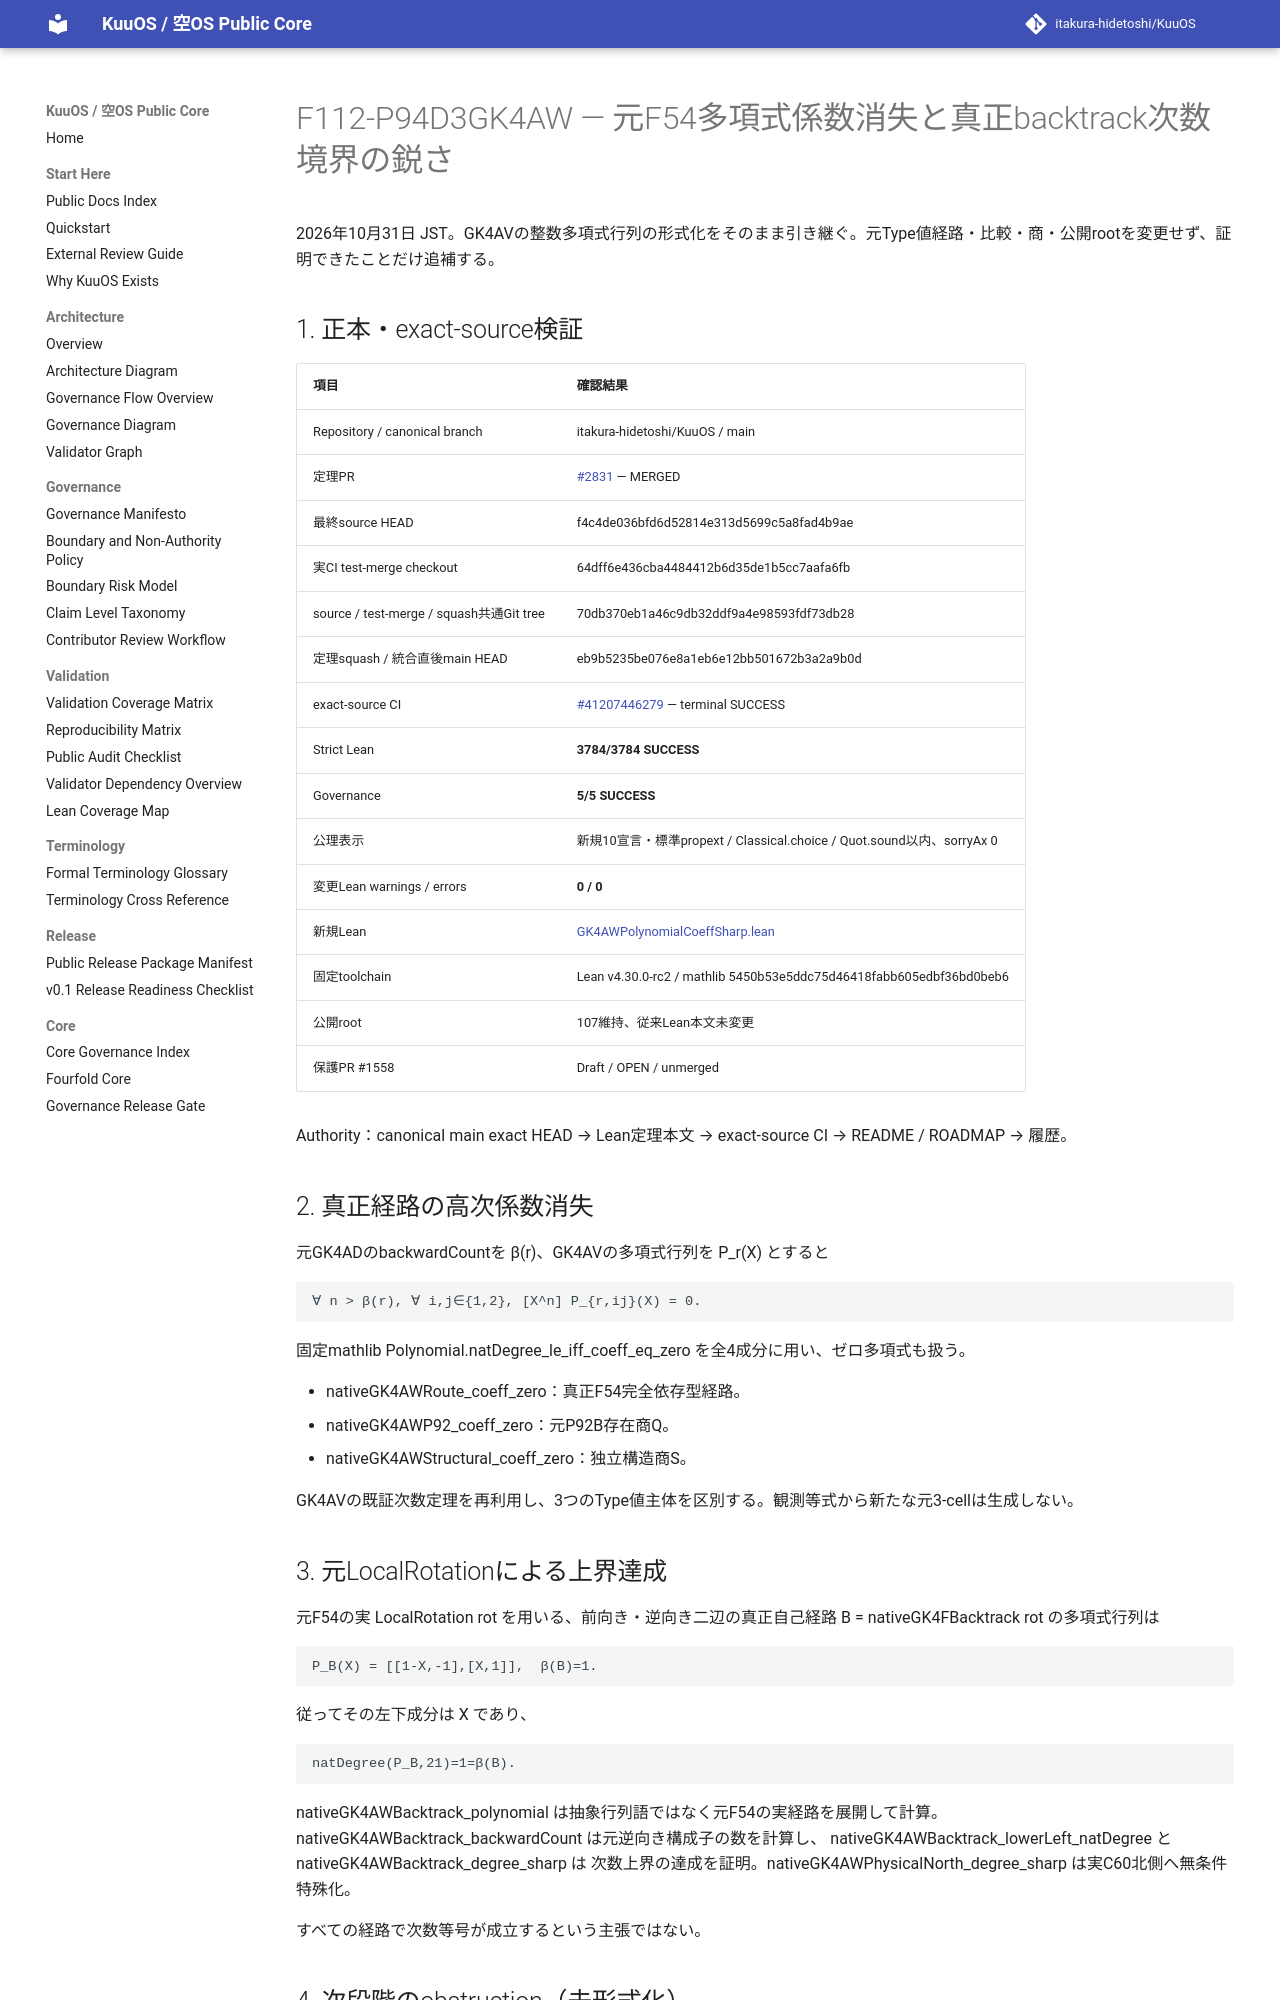

repository: itakura-hidetoshi/KuuOS · page: formal/GK4AW-polynomial-coefficients-backtrack-sharp/index.html · generator: mkdocs

# F112-P94D3GK4AW — 元F54多項式係数消失と真正backtrack次数境界の鋭さ

2026年10月31日 JST。GK4AVの整数多項式行列の形式化をそのまま引き継ぐ。元Type値経路・比較・商・公開rootを変更せず、証明できたことだけ追補する。

## 1. 正本・exact-source検証

| 項目 | 確認結果 |
|---|---|
| Repository / canonical branch | itakura-hidetoshi/KuuOS / main |
| 定理PR | [#2831](https://github.com/itakura-hidetoshi/KuuOS/pull/2831) — MERGED |
| 最終source HEAD | f4c4de036bfd6d52814e313d5699c5a8fad4b9ae |
| 実CI test-merge checkout | 64dff6e436cba4484412b6d35de1b5cc7aafa6fb |
| source / test-merge / squash共通Git tree | 70db370eb1a46c9db32ddf9a4e98593fdf73db28 |
| 定理squash / 統合直後main HEAD | eb9b5235be076e8a1eb6e12bb501672b3a2a9b0d |
| exact-source CI | [#41207446279](https://github.com/itakura-hidetoshi/KuuOS/actions/runs/41207446279) — terminal SUCCESS |
| Strict Lean | **3784/3784 SUCCESS** |
| Governance | **5/5 SUCCESS** |
| 公理表示 | 新規10宣言・標準propext / Classical.choice / Quot.sound以内、sorryAx 0 |
| 変更Lean warnings / errors | **0 / 0** |
| 新規Lean | [GK4AWPolynomialCoeffSharp.lean](../../formal/Kuu/F112/PolygonNativeC60AQFullPentagonPhysicalNativeGK4AWPolynomialCoeffSharp.lean) |
| 固定toolchain | Lean v4.30.0-rc2 / mathlib 5450b53e5ddc75d46418fabb605edbf36bd0beb6 |
| 公開root | 107維持、従来Lean本文未変更 |
| 保護PR #1558 | Draft / OPEN / unmerged |

Authority：canonical main exact HEAD → Lean定理本文 → exact-source CI → README / ROADMAP → 履歴。

## 2. 真正経路の高次係数消失

元GK4ADのbackwardCountを β(r)、GK4AVの多項式行列を P_r(X) とすると

    ∀ n > β(r), ∀ i,j∈{1,2}, [X^n] P_{r,ij}(X) = 0.

固定mathlib Polynomial.natDegree_le_iff_coeff_eq_zero を全4成分に用い、ゼロ多項式も扱う。

- nativeGK4AWRoute_coeff_zero：真正F54完全依存型経路。
- nativeGK4AWP92_coeff_zero：元P92B存在商Q。
- nativeGK4AWStructural_coeff_zero：独立構造商S。

GK4AVの既証次数定理を再利用し、3つのType値主体を区別する。観測等式から新たな元3-cellは生成しない。

## 3. 元LocalRotationによる上界達成

元F54の実 LocalRotation rot を用いる、前向き・逆向き二辺の真正自己経路
B = nativeGK4FBacktrack rot の多項式行列は

    P_B(X) = [[1-X,-1],[X,1]],  β(B)=1.

従ってその左下成分は X であり、

    natDegree(P_B,21)=1=β(B).

nativeGK4AWBacktrack_polynomial は抽象行列語ではなく元F54の実経路を展開して計算。
nativeGK4AWBacktrack_backwardCount は元逆向き構成子の数を計算し、
nativeGK4AWBacktrack_lowerLeft_natDegree と nativeGK4AWBacktrack_degree_sharp は
次数上界の達成を証明。nativeGK4AWPhysicalNorth_degree_sharp は実C60北側へ無条件特殊化。

すべての経路で次数等号が成立するという主張ではない。
